Run: headless pygame with SDL's dummy video driver; simulated clock (each Clock.tick advances the game by its frame time, no real sleeping); random seed 0; keys injected as events and as key.get_pressed() state; no mouse input.
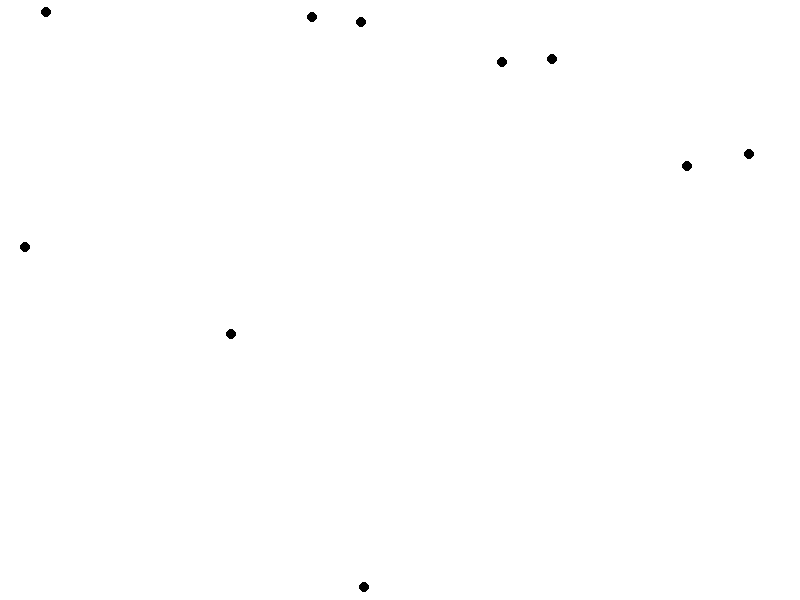
Frame 1 of 4 · flips 1–60 · no input
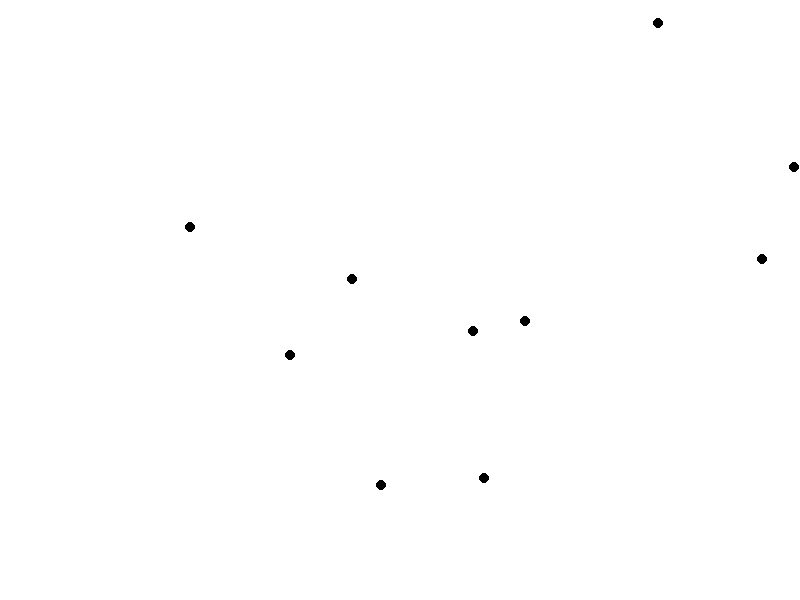
Frame 2 of 4 · flips 61–180 · tapped SPACE, RETURN · held RIGHT (→), D
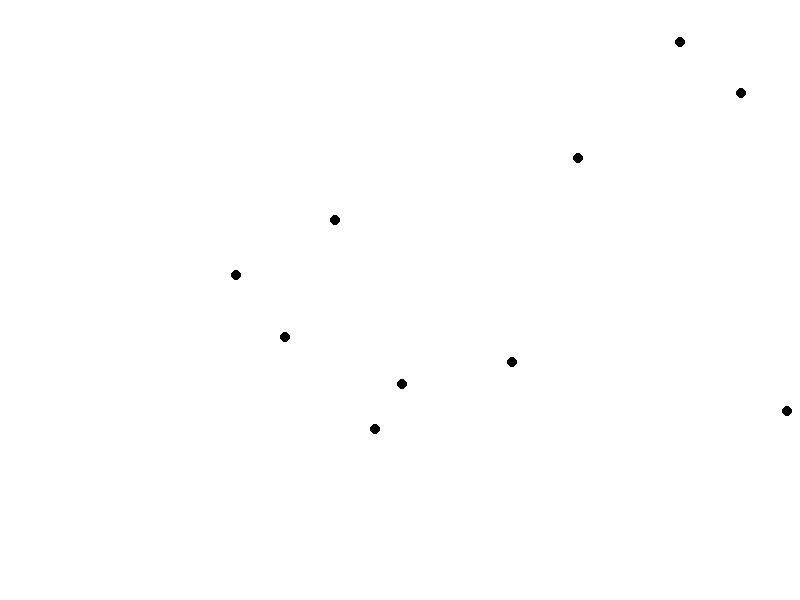
Frame 3 of 4 · flips 181–300 · held DOWN (↓), S
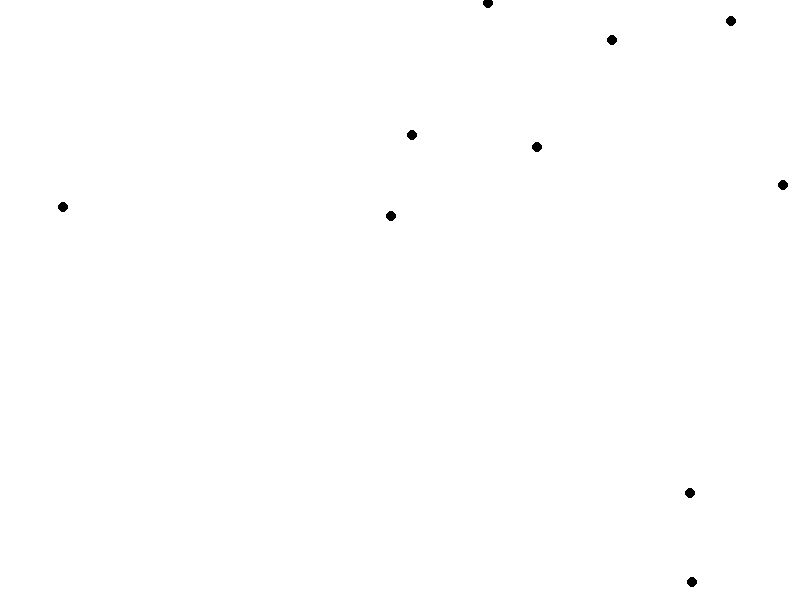
Frame 4 of 4 · flips 301–420 · held LEFT (←), A, UP (↑), W

The pygame program that drew these frames:

import pygame
import random

SCREEN_WIDTH = 800
SCREEN_HEIGHT = 600
NUM_POINTS = 10


def run():
    pygame.init()
    screen = pygame.display.set_mode((SCREEN_WIDTH, SCREEN_HEIGHT))
    pygame.display.set_caption("Voronoi Diagram")

    running = True
    while running:
        for event in pygame.event.get():
            if event.type == pygame.QUIT:
                running = False

        screen.fill((255, 255, 255))
        for p in range(NUM_POINTS):
            pygame.draw.circle(screen, (0, 0, 0), (random.randint(0, SCREEN_WIDTH), random.randint(0, SCREEN_HEIGHT)), 5)
        pygame.display.flip()

    pygame.quit()

if __name__ == '__main__':
    run()
